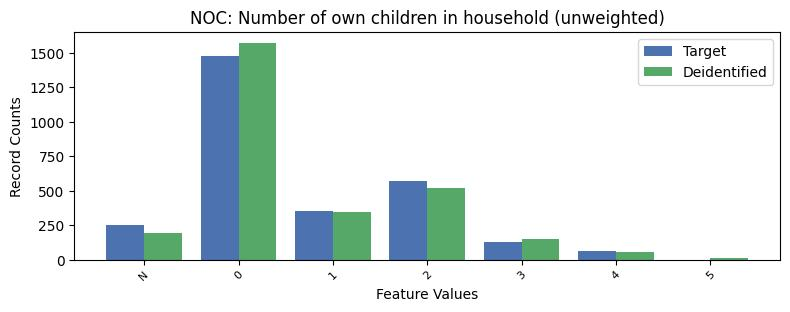

The table this chart was drawn from, first rows:
, NOC, count_target, count_deidentified
0, 0, 1481, 1573
1, 2, 570.0, 522
2, 1, 356.0, 343
3, -1, 251.0, 193
4, 3, 132.0, 147
5, 4, 65.0, 56
6, 5, 0.0, 13
